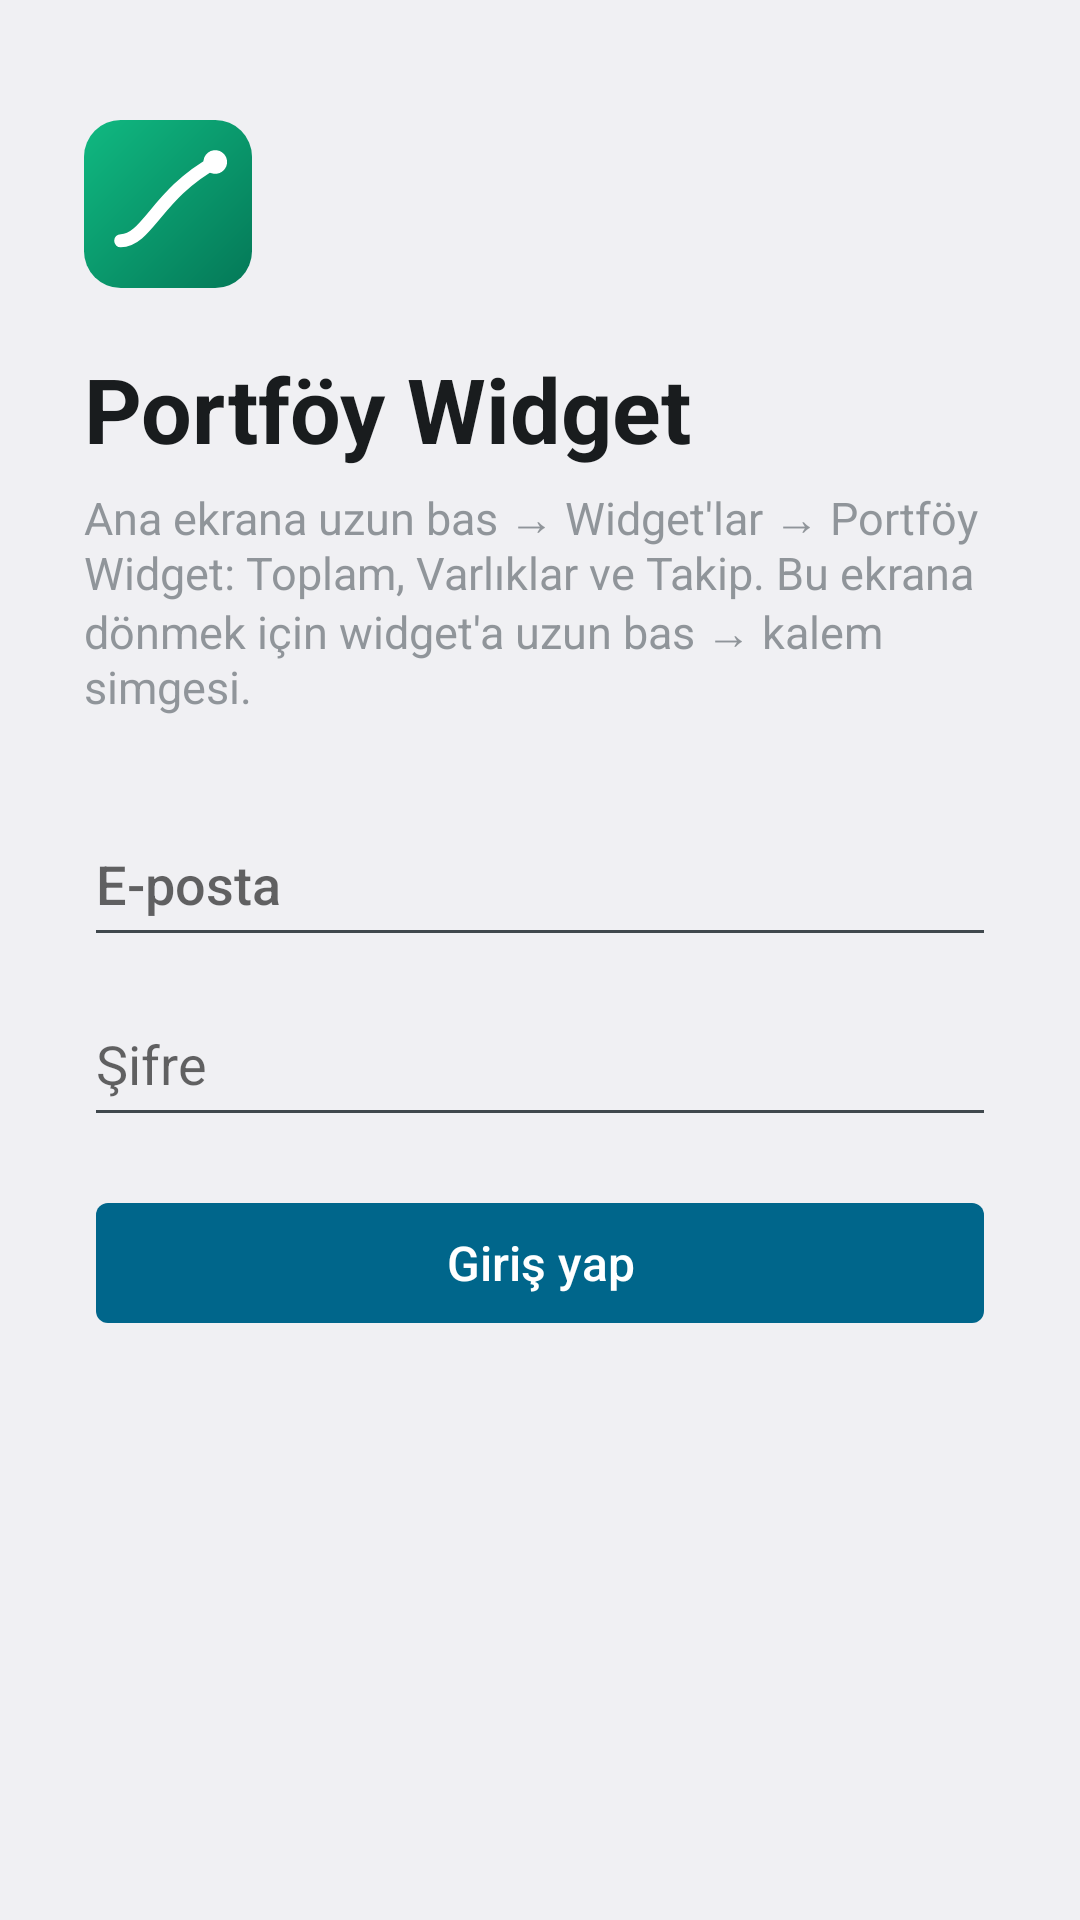

Android layout source for this screen:
<!-- AndroidManifest.xml: application theme Theme.Portfoy -->
<!-- res/layout/activity_main.xml -->
<?xml version="1.0" encoding="utf-8"?>
<ScrollView xmlns:android="http://schemas.android.com/apk/res/android"
    android:id="@+id/root"
    android:layout_width="match_parent"
    android:layout_height="match_parent"
    android:fillViewport="true">

    <LinearLayout
        android:layout_width="match_parent"
        android:layout_height="wrap_content"
        android:orientation="vertical"
        android:paddingHorizontal="28dp"
        android:paddingVertical="40dp">

        <ImageView
            android:layout_width="56dp"
            android:layout_height="56dp"
            android:contentDescription="@null"
            android:src="@drawable/ic_app_mark" />

        <TextView
            android:layout_width="wrap_content"
            android:layout_height="wrap_content"
            android:layout_marginTop="20dp"
            android:text="@string/app_name"
            android:textAppearance="?android:attr/textAppearanceLarge"
            android:textSize="30sp"
            android:textStyle="bold" />

        <TextView
            android:id="@+id/subtitle"
            android:layout_width="wrap_content"
            android:layout_height="wrap_content"
            android:layout_marginTop="6dp"
            android:alpha="0.75"
            android:text="@string/widgets_hint"
            android:textSize="15sp" />

        
        <LinearLayout
            android:id="@+id/login_group"
            android:layout_width="match_parent"
            android:layout_height="wrap_content"
            android:layout_marginTop="28dp"
            android:orientation="vertical">

            <EditText
                android:id="@+id/email"
                android:layout_width="match_parent"
                android:layout_height="wrap_content"
                android:autofillHints="emailAddress"
                android:hint="@string/email"
                android:importantForAutofill="yes"
                android:inputType="textEmailAddress"
                android:minHeight="52dp" />

            <EditText
                android:id="@+id/password"
                android:layout_width="match_parent"
                android:layout_height="wrap_content"
                android:layout_marginTop="8dp"
                android:autofillHints="password"
                android:hint="@string/password"
                android:imeOptions="actionDone"
                android:importantForAutofill="yes"
                android:fontFamily="sans-serif"
                android:inputType="textPassword"
                android:minHeight="52dp" />

            <Button
                android:id="@+id/sign_in"
                style="@style/PrimaryButton"
                android:layout_width="match_parent"
                android:layout_height="wrap_content"
                android:layout_marginTop="16dp"
                android:minHeight="52dp"
                android:text="@string/sign_in" />

            <TextView
                android:id="@+id/login_error"
                android:layout_width="match_parent"
                android:layout_height="wrap_content"
                android:layout_marginTop="12dp"
                android:textColor="@color/negative"
                android:textSize="14sp"
                android:visibility="gone" />
        </LinearLayout>

        
        <LinearLayout
            android:id="@+id/session_group"
            android:layout_width="match_parent"
            android:layout_height="wrap_content"
            android:layout_marginTop="28dp"
            android:orientation="vertical"
            android:visibility="gone">

            <TextView
                android:id="@+id/account"
                android:layout_width="wrap_content"
                android:layout_height="wrap_content"
                android:alpha="0.75"
                android:textSize="14sp" />

            <TextView
                android:id="@+id/status"
                android:layout_width="wrap_content"
                android:layout_height="wrap_content"
                android:layout_marginTop="6dp"
                android:textSize="17sp" />

            <Button
                android:id="@+id/refresh"
                style="@style/PrimaryButton"
                android:layout_width="match_parent"
                android:layout_height="wrap_content"
                android:layout_marginTop="20dp"
                android:minHeight="52dp"
                android:text="@string/refresh_now" />

            <Button
                android:id="@+id/sign_out"
                style="?android:attr/borderlessButtonStyle"
                android:layout_width="match_parent"
                android:layout_height="wrap_content"
                android:layout_marginTop="4dp"
                android:minHeight="52dp"
                android:text="@string/sign_out" />
        </LinearLayout>
    </LinearLayout>
</ScrollView>
<!-- resources referenced by this layout -->
<resources>
  <color name="negative">#C0362C</color>
  <!-- drawable ic_app_mark (drawable) -->
  <vector xmlns:android="http://schemas.android.com/apk/res/android"
      xmlns:aapt="http://schemas.android.com/aapt"
      android:width="64dp" android:height="64dp"
      android:viewportWidth="64" android:viewportHeight="64">
      <path android:pathData="M14,0h36a14,14 0,0 1,14 14v36a14,14 0,0 1,-14 14h-36a14,14 0,0 1,-14 -14v-36a14,14 0,0 1,14 -14z">
          <aapt:attr name="android:fillColor">
              <gradient android:type="linear"
                  android:startX="0" android:startY="0" android:endX="64" android:endY="64"
                  android:startColor="#10B981" android:endColor="#047857"/>
          </aapt:attr>
      </path>
      <path android:pathData="M14,46C24,46 28,28 50,16"
          android:strokeColor="#FFFFFF" android:strokeWidth="5"
          android:strokeLineCap="round" android:strokeLineJoin="round"/>
      <path android:fillColor="#FFFFFF"
          android:pathData="M50,16m-4.5,0a4.5,4.5 0,1 1,9 0a4.5,4.5 0,1 1,-9 0"/>
  </vector>
  <string name="app_name">Portföy Widget</string>
  <string name="email">E-posta</string>
  <string name="password">Şifre</string>
  <string name="refresh_now">Şimdi yenile</string>
  <string name="sign_in">Giriş yap</string>
  <string name="sign_out">Çıkış yap</string>
  <string name="widgets_hint">Ana ekrana uzun bas → Widget\'lar → Portföy Widget: Toplam, Varlıklar ve Takip. Bu ekrana dönmek için widget\'a uzun bas → kalem simgesi.</string>
  <style name="PrimaryButton" parent="@android:style/Widget.DeviceDefault.Button">
          <item name="android:backgroundTint">?android:attr/colorAccent</item>
          <item name="android:textColor">@color/on_accent</item>
          <item name="android:textAllCaps">false</item>
          <item name="android:textSize">16sp</item>
          <item name="android:stateListAnimator">@null</item>
      </style>
  <style name="Theme.Portfoy" parent="@android:style/Theme.DeviceDefault.DayNight">
          <item name="android:windowActionBar">false</item>
          <item name="android:windowNoTitle">true</item>
          <item name="android:windowLightStatusBar">@bool/light_bars</item>
          <item name="android:windowLightNavigationBar">@bool/light_bars</item>
          <item name="android:colorAccent">@color/brand_dark</item>
      </style>
  <color name="on_accent">#FFFFFF</color>
  <color name="brand_dark">#047857</color>
</resources>
